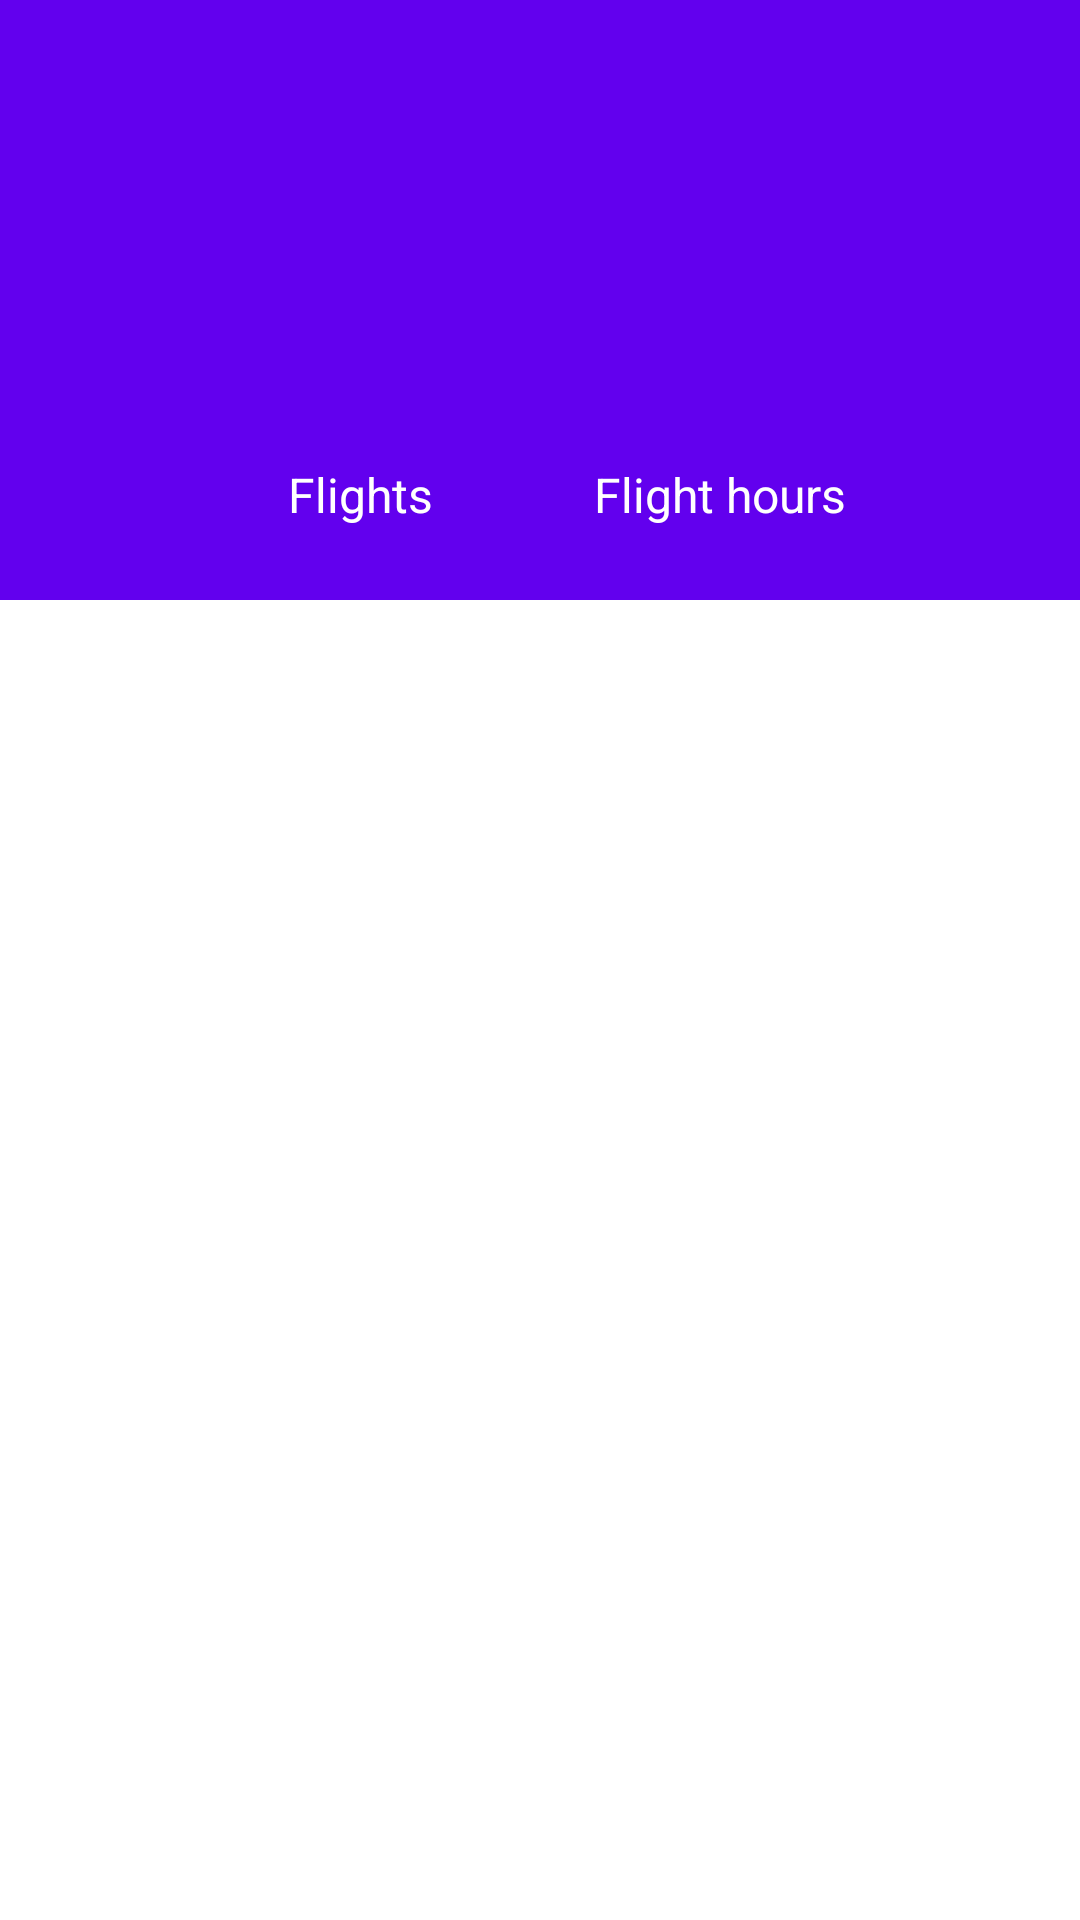

Android layout source for this screen:
<!-- AndroidManifest.xml: application theme AppTheme -->
<!-- res/layout/fragment_flights.xml -->
<androidx.coordinatorlayout.widget.CoordinatorLayout
    xmlns:android="http://schemas.android.com/apk/res/android"
    xmlns:app="http://schemas.android.com/apk/res-auto"
    xmlns:tools="http://schemas.android.com/tools"
    android:layout_width="match_parent"
    android:layout_height="match_parent"
    tools:context=".MainActivity">

    <com.google.android.material.appbar.AppBarLayout
        android:id="@+id/appbar"
        android:layout_width="match_parent"
        android:layout_height="wrap_content"
        android:theme="@style/ThemeOverlay.AppCompat.Dark.ActionBar">

        <com.google.android.material.appbar.CollapsingToolbarLayout
            android:id="@+id/collapsing_toolbar_layout"
            android:layout_width="match_parent"
            android:layout_height="match_parent"
            app:contentScrim="?attr/colorPrimary"
            app:expandedTitleGravity="top|center"
            app:layout_scrollFlags="scroll|exitUntilCollapsed">


            <androidx.constraintlayout.widget.ConstraintLayout
                android:layout_width="match_parent"
                android:layout_height="200dp"
               >

                <TextView
                    android:id="@+id/tvFlightsCount"
                    style="@style/FLightsListInfo"
                    android:layout_width="wrap_content"
                    android:layout_height="wrap_content"
                    android:layout_marginBottom="46dp"
                    app:layout_constraintBottom_toBottomOf="parent"
                    app:layout_constraintEnd_toStartOf="@+id/tvHoursCount"
                    app:layout_constraintStart_toStartOf="parent" />

                <TextView
                    android:id="@+id/tvFlightsCountLabel"
                    style="@style/FLightsListInfoLabel"
                    android:layout_width="wrap_content"
                    android:layout_height="wrap_content"
                    android:text="@string/flights_count_label"
                    app:layout_constraintEnd_toEndOf="@+id/tvFlightsCount"
                    app:layout_constraintStart_toStartOf="@+id/tvFlightsCount"
                    app:layout_constraintTop_toBottomOf="@+id/tvFlightsCount" />

                <TextView
                    android:id="@+id/tvHoursCount"
                    style="@style/FLightsListInfo"
                    android:layout_width="wrap_content"
                    android:layout_height="wrap_content"
                    app:layout_constraintEnd_toEndOf="parent"
                    app:layout_constraintStart_toEndOf="@+id/tvFlightsCount"
                    app:layout_constraintTop_toTopOf="@+id/tvFlightsCount" />

                <TextView
                    android:id="@+id/tvHoursCountLabel"
                    style="@style/FLightsListInfoLabel"
                    android:layout_width="wrap_content"
                    android:layout_height="wrap_content"
                    android:text="@string/hours_count_label"
                    app:layout_constraintEnd_toEndOf="@+id/tvHoursCount"
                    app:layout_constraintStart_toStartOf="@+id/tvHoursCount"
                    app:layout_constraintTop_toBottomOf="@+id/tvHoursCount" />
            </androidx.constraintlayout.widget.ConstraintLayout>


            <androidx.appcompat.widget.Toolbar
                android:id="@+id/toolbar"
                android:layout_width="match_parent"
                android:layout_height="?attr/actionBarSize"
                app:layout_scrollFlags="scroll|enterAlways" />


        </com.google.android.material.appbar.CollapsingToolbarLayout>
    </com.google.android.material.appbar.AppBarLayout>

    <androidx.core.widget.NestedScrollView
        android:layout_width="match_parent"
        android:layout_height="match_parent"
        android:clipToPadding="false"
        android:fillViewport="false"
        app:layout_behavior="@string/appbar_scrolling_view_behavior">

        <androidx.recyclerview.widget.RecyclerView
            android:id="@+id/rvWaypointsList"
            android:layout_width="match_parent"
            android:layout_height="match_parent"
            android:scrollbars="vertical" />

    </androidx.core.widget.NestedScrollView>


</androidx.coordinatorlayout.widget.CoordinatorLayout>
<!-- resources referenced by this layout -->
<resources>
  <string name="flights_count_label">Flights</string>
  <string name="hours_count_label">Flight hours</string>
  <style name="FLightsListInfo">
          <item name="android:textColor">@color/white</item>
          <item name="android:textSize">50sp</item>
          <item name="android:textStyle">bold</item>
          <item name="android:textAlignment">center</item>
      </style>
  <style name="FLightsListInfoLabel">
          <item name="android:textColor">#FFFFFF</item>
          <item name="android:textSize">16sp</item>
          <item name="android:textAlignment">center</item>
      </style>
  <style name="AppTheme" parent="Theme.MaterialComponents.Light.NoActionBar">
          
          <item name="colorPrimary">@color/colorPrimary</item>
          <item name="colorPrimaryDark">@color/colorPrimaryDark</item>
          <item name="colorAccent">@color/colorAccent</item>
      </style>
  <color name="white">#FFFFFF</color>
  <color name="colorPrimary">#6200EE</color>
  <color name="colorPrimaryDark">#3700B3</color>
  <color name="colorAccent">#03DAC5</color>
</resources>
